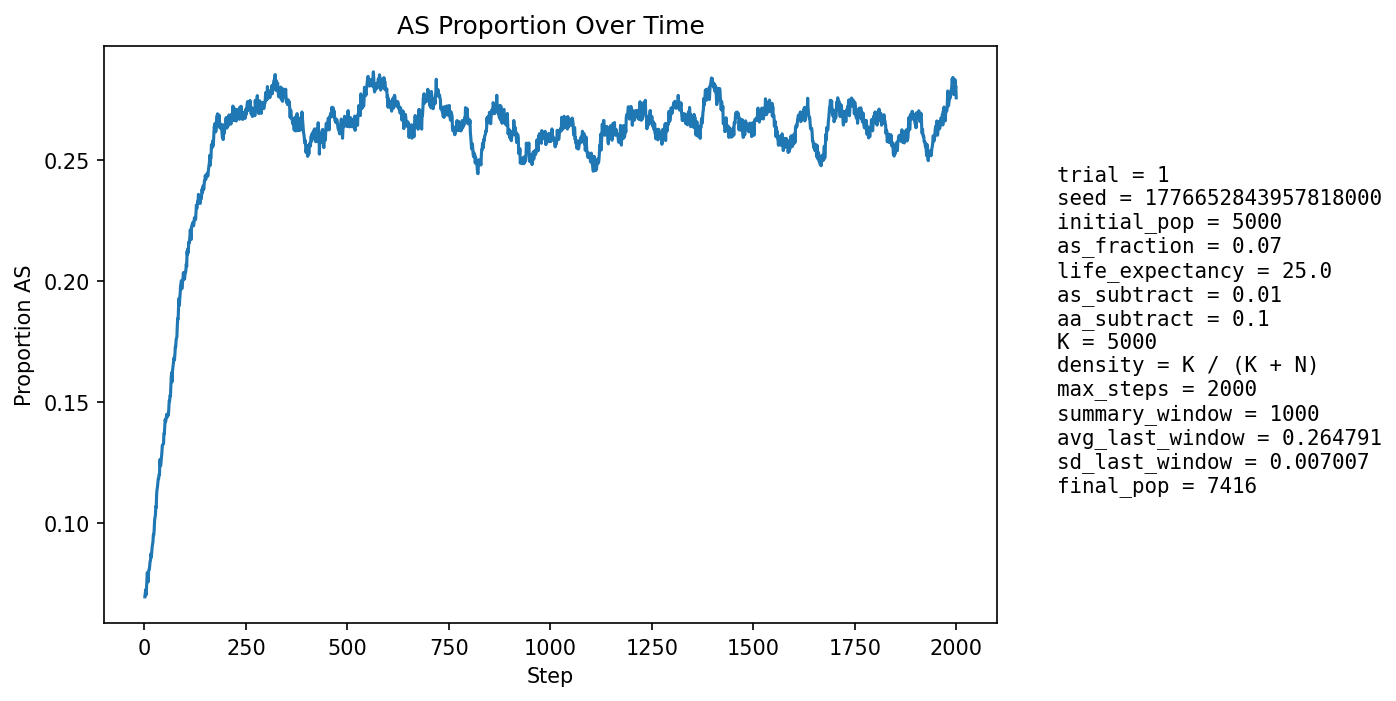

Data behind this chart, as committed beside it:
step, population_size, births, newborn_AA, newborn_AS, newborn_SS, prop_newborn_AA, prop_newborn_AS, prop_newborn_SS, prop_repro_AA, prop_repro_AS, prop_AS_population
1, 5308, 1294, 1206, 84, 4, 0.932, 0.06491, 0.003091, 0.9316, 0.06842, 0.06952
2, 5395, 1255, 1169, 85, 1, 0.9315, 0.06773, 0.0007968, 0.9316, 0.06839, 0.07118
3, 5478, 1245, 1160, 85, 0, 0.9317, 0.06827, 0.0, 0.9316, 0.06837, 0.07247
4, 5523, 1208, 1141, 65, 2, 0.9445, 0.05381, 0.001656, 0.9281, 0.07188, 0.07025
5, 5626, 1252, 1163, 88, 1, 0.9289, 0.07029, 0.0007987, 0.9272, 0.07284, 0.07288
6, 5729, 1279, 1174, 104, 1, 0.9179, 0.08131, 0.0007819, 0.9253, 0.07466, 0.07645
7, 5831, 1301, 1189, 111, 1, 0.9139, 0.08532, 0.0007686, 0.9237, 0.07632, 0.07957
8, 5920, 1309, 1216, 89, 4, 0.929, 0.06799, 0.003056, 0.9256, 0.07443, 0.07821
9, 6013, 1325, 1249, 74, 2, 0.9426, 0.05585, 0.001509, 0.924, 0.07602, 0.07567
10, 6104, 1343, 1232, 108, 3, 0.9173, 0.08042, 0.002234, 0.9206, 0.07945, 0.07962
11, 6207, 1362, 1255, 105, 2, 0.9214, 0.07709, 0.001468, 0.9167, 0.08333, 0.08072
12, 6309, 1388, 1282, 101, 5, 0.9236, 0.07277, 0.003602, 0.9171, 0.0829, 0.08084
13, 6390, 1384, 1274, 108, 2, 0.9205, 0.07803, 0.001445, 0.9195, 0.08049, 0.08263
14, 6466, 1389, 1275, 112, 2, 0.9179, 0.08063, 0.00144, 0.9169, 0.0831, 0.08429
15, 6538, 1398, 1289, 106, 3, 0.922, 0.07582, 0.002146, 0.9154, 0.08456, 0.08458
16, 6605, 1412, 1287, 124, 1, 0.9115, 0.08782, 0.0007082, 0.9138, 0.08622, 0.08736
17, 6665, 1420, 1314, 103, 3, 0.9254, 0.07254, 0.002113, 0.9132, 0.08677, 0.08597
18, 6719, 1426, 1306, 117, 3, 0.9158, 0.08205, 0.002104, 0.9122, 0.08777, 0.08796
19, 6769, 1431, 1302, 126, 3, 0.9099, 0.08805, 0.002096, 0.9123, 0.08766, 0.09026
20, 6820, 1438, 1311, 126, 1, 0.9117, 0.08762, 0.0006954, 0.9093, 0.09072, 0.0912
21, 6857, 1443, 1310, 128, 5, 0.9078, 0.0887, 0.003465, 0.9089, 0.09115, 0.09246
22, 6903, 1449, 1311, 138, 0, 0.9048, 0.09524, 0.0, 0.9083, 0.09168, 0.09532
23, 6943, 1453, 1331, 121, 1, 0.916, 0.08328, 0.0006882, 0.9057, 0.09427, 0.09506
24, 6978, 1457, 1322, 134, 1, 0.9073, 0.09197, 0.0006863, 0.9034, 0.09658, 0.09731
25, 7006, 1460, 1303, 152, 5, 0.8925, 0.1041, 0.003425, 0.9013, 0.09866, 0.1012
26, 7038, 1466, 1318, 144, 4, 0.899, 0.09823, 0.002729, 0.8986, 0.1014, 0.1024
27, 7065, 1468, 1326, 139, 3, 0.9033, 0.09469, 0.002044, 0.8984, 0.1016, 0.1033
28, 7089, 1472, 1310, 158, 4, 0.8899, 0.1073, 0.002717, 0.8969, 0.1031, 0.1069
29, 7114, 1474, 1332, 140, 2, 0.9037, 0.09498, 0.001357, 0.8923, 0.1077, 0.1064
30, 7131, 1476, 1295, 176, 5, 0.8774, 0.1192, 0.003388, 0.8906, 0.1094, 0.112
31, 7153, 1477, 1307, 168, 2, 0.8849, 0.1137, 0.001354, 0.8901, 0.1099, 0.1139
32, 7167, 1479, 1317, 156, 6, 0.8905, 0.1055, 0.004057, 0.8871, 0.1129, 0.1148
33, 7183, 1482, 1315, 161, 6, 0.8873, 0.1086, 0.004049, 0.8863, 0.1137, 0.1168
34, 7193, 1484, 1314, 162, 8, 0.8854, 0.1092, 0.005391, 0.8816, 0.1184, 0.1184
35, 7207, 1486, 1328, 155, 3, 0.8937, 0.1043, 0.002019, 0.8777, 0.1223, 0.1184
36, 7218, 1486, 1317, 164, 5, 0.8863, 0.1104, 0.003365, 0.8768, 0.1232, 0.1201
37, 7225, 1487, 1325, 155, 7, 0.8911, 0.1042, 0.004707, 0.8753, 0.1247, 0.12
38, 7231, 1488, 1282, 201, 5, 0.8616, 0.1351, 0.00336, 0.8744, 0.1256, 0.1263
39, 7245, 1490, 1328, 156, 6, 0.8913, 0.1047, 0.004027, 0.8743, 0.1257, 0.1238
40, 7251, 1490, 1328, 156, 6, 0.8913, 0.1047, 0.004027, 0.8734, 0.1266, 0.1237
41, 7255, 1488, 1313, 170, 5, 0.8824, 0.1142, 0.00336, 0.8733, 0.1267, 0.1254
42, 7257, 1492, 1303, 181, 8, 0.8733, 0.1213, 0.005362, 0.8687, 0.1313, 0.1276
43, 7259, 1491, 1298, 183, 10, 0.8706, 0.1227, 0.006707, 0.8703, 0.1297, 0.1292
44, 7267, 1492, 1293, 195, 4, 0.8666, 0.1307, 0.002681, 0.871, 0.129, 0.1321
45, 7271, 1491, 1303, 181, 7, 0.8739, 0.1214, 0.004695, 0.8705, 0.1295, 0.1324
46, 7275, 1492, 1308, 178, 6, 0.8767, 0.1193, 0.004021, 0.8684, 0.1316, 0.1326
47, 7284, 1492, 1317, 173, 2, 0.8827, 0.116, 0.00134, 0.8657, 0.1343, 0.1328
48, 7286, 1493, 1285, 202, 6, 0.8607, 0.1353, 0.004019, 0.8621, 0.1379, 0.1371
49, 7294, 1495, 1303, 186, 6, 0.8716, 0.1244, 0.004013, 0.8598, 0.1402, 0.137
50, 7300, 1495, 1287, 203, 5, 0.8609, 0.1358, 0.003344, 0.8613, 0.1387, 0.1401
51, 7306, 1496, 1284, 206, 6, 0.8583, 0.1377, 0.004011, 0.8603, 0.1397, 0.1428
52, 7310, 1497, 1303, 185, 9, 0.8704, 0.1236, 0.006012, 0.8559, 0.1441, 0.1419
53, 7317, 1497, 1301, 190, 6, 0.8691, 0.1269, 0.004008, 0.8554, 0.1446, 0.1427
54, 7317, 1497, 1293, 196, 8, 0.8637, 0.1309, 0.005344, 0.8528, 0.1472, 0.144
55, 7321, 1499, 1295, 198, 6, 0.8639, 0.1321, 0.004003, 0.85, 0.15, 0.1451
56, 7325, 1499, 1302, 191, 6, 0.8686, 0.1274, 0.004003, 0.8511, 0.1489, 0.1447
57, 7326, 1499, 1307, 184, 8, 0.8719, 0.1227, 0.005337, 0.8511, 0.1489, 0.144
58, 7328, 1499, 1298, 195, 6, 0.8659, 0.1301, 0.004003, 0.8495, 0.1505, 0.1451
59, 7332, 1499, 1300, 193, 6, 0.8672, 0.1288, 0.004003, 0.848, 0.152, 0.1448
60, 7330, 1500, 1280, 209, 11, 0.8533, 0.1393, 0.007333, 0.8494, 0.1506, 0.1473
... 1,940 more rows
